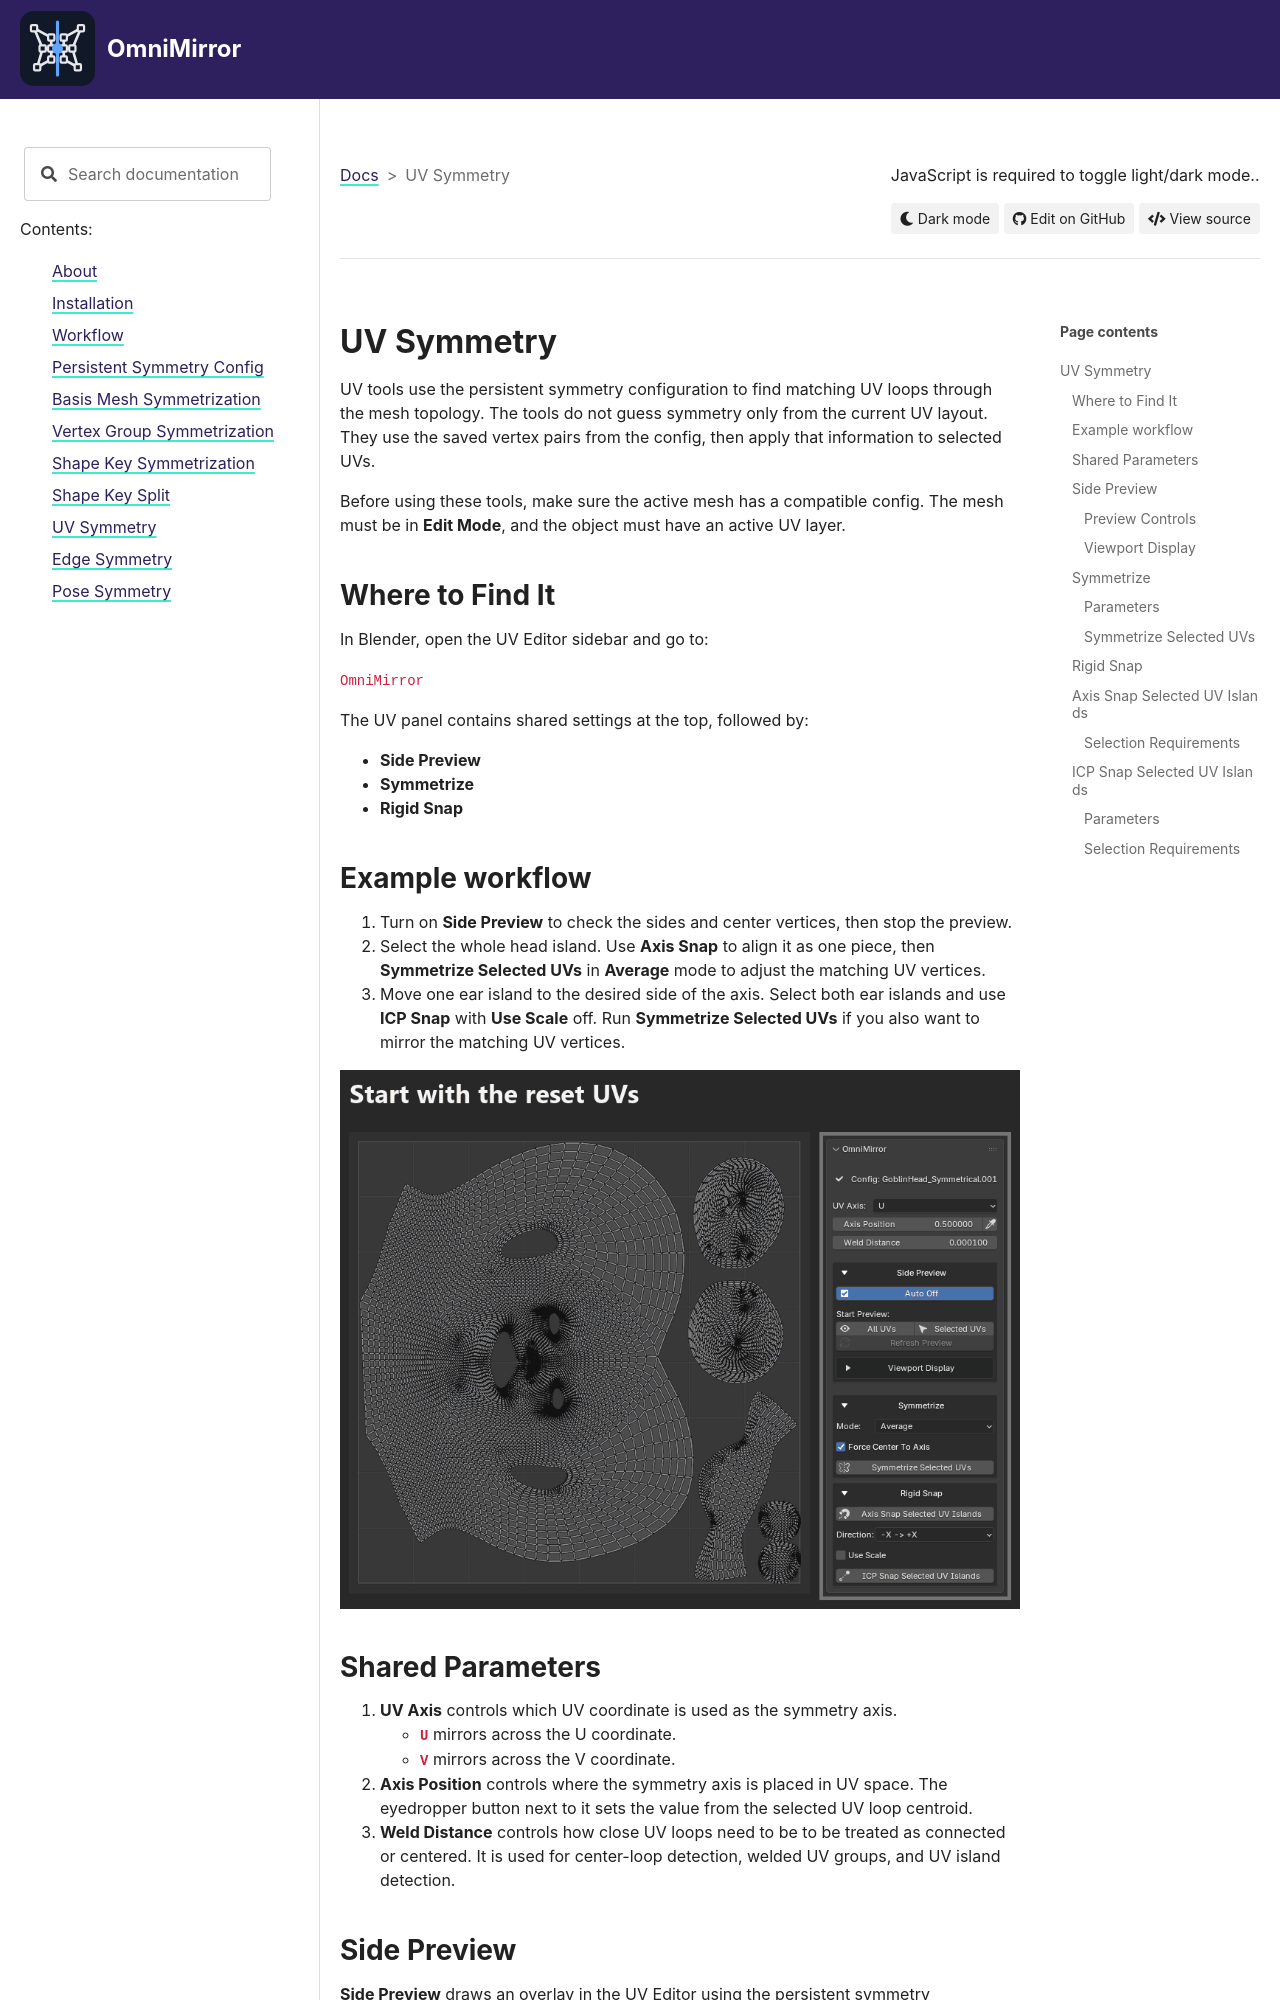

repository: MykytaPetrenko/OmniMirror-Docs · page: uv.html · generator: sphinx

# UV Symmetry

UV tools use the persistent symmetry configuration to find matching UV loops through the mesh topology. The tools do not guess symmetry only from the current UV layout. They use the saved vertex pairs from the config, then apply that information to selected UVs.

Before using these tools, make sure the active mesh has a compatible config. The mesh must be in **Edit Mode**, and the object must have an active UV layer.

## Where to Find It

In Blender, open the UV Editor sidebar and go to:

`OmniMirror`

The UV panel contains shared settings at the top, followed by:

- **Side Preview**
- **Symmetrize**
- **Rigid Snap**

## Example workflow

1. Turn on **Side Preview** to check the sides and center vertices, then stop the preview.
2. Select the whole head island. Use **Axis Snap** to align it as one piece, then **Symmetrize Selected UVs** in **Average** mode to adjust the matching UV vertices.
3. Move one ear island to the desired side of the axis. Select both ear islands and use **ICP Snap** with **Use Scale** off. Run **Symmetrize Selected UVs** if you also want to mirror the matching UV vertices.

![Blender UV Editor showing Side Preview, Axis Snap and symmetry on the head island, then ICP Snap and symmetry on the ears.](images/uv-workflow-blender-web.gif)

## Shared Parameters

1. **UV Axis** controls which UV coordinate is used as the symmetry axis.
    - **`U`** mirrors across the U coordinate.
    - **`V`** mirrors across the V coordinate.

2. **Axis Position** controls where the symmetry axis is placed in UV space. The eyedropper button next to it sets the value from the selected UV loop centroid.

3. **Weld Distance** controls how close UV loops need to be to be treated as connected or centered. It is used for center-loop detection, welded UV groups, and UV island detection.

## Side Preview

**Side Preview** draws an overlay in the UV Editor using the persistent symmetry configuration.

It helps you check how OmniMirror classifies UVs before running an operation:

- negative side of the config;
- positive side of the config;
- center vertices.
